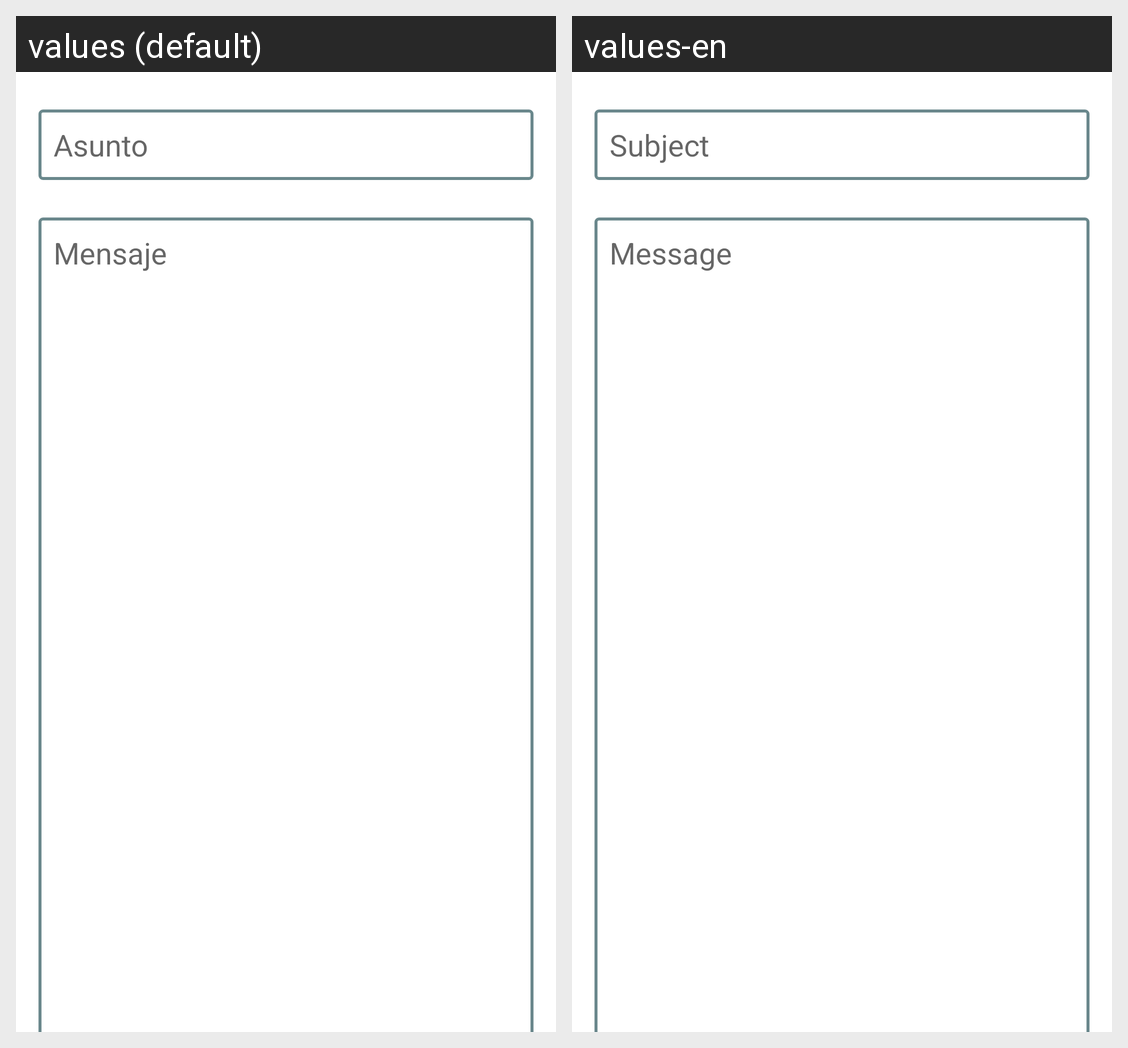

For this localized Android screen grid, give each drawn string resource with its value in every locale shown.
Android screen res/layout/fragment_contact.xml rendered under 2 locales, left to right: values (default), values-en. Device: Nexus 5 (rendered at 1080×1920; each locale shown at half size, 540×960, under a caption strip naming it); theme Theme.AgroSmart.
Strings drawn on this screen, with the default value and each locale's value (text and hints the layout hard-codes, and strings that could not be matched under every locale, appear in the picture but are not listed):

text_subject
  values: Asunto
  values-en: Subject

text_message
  values: Mensaje
  values-en: Message
